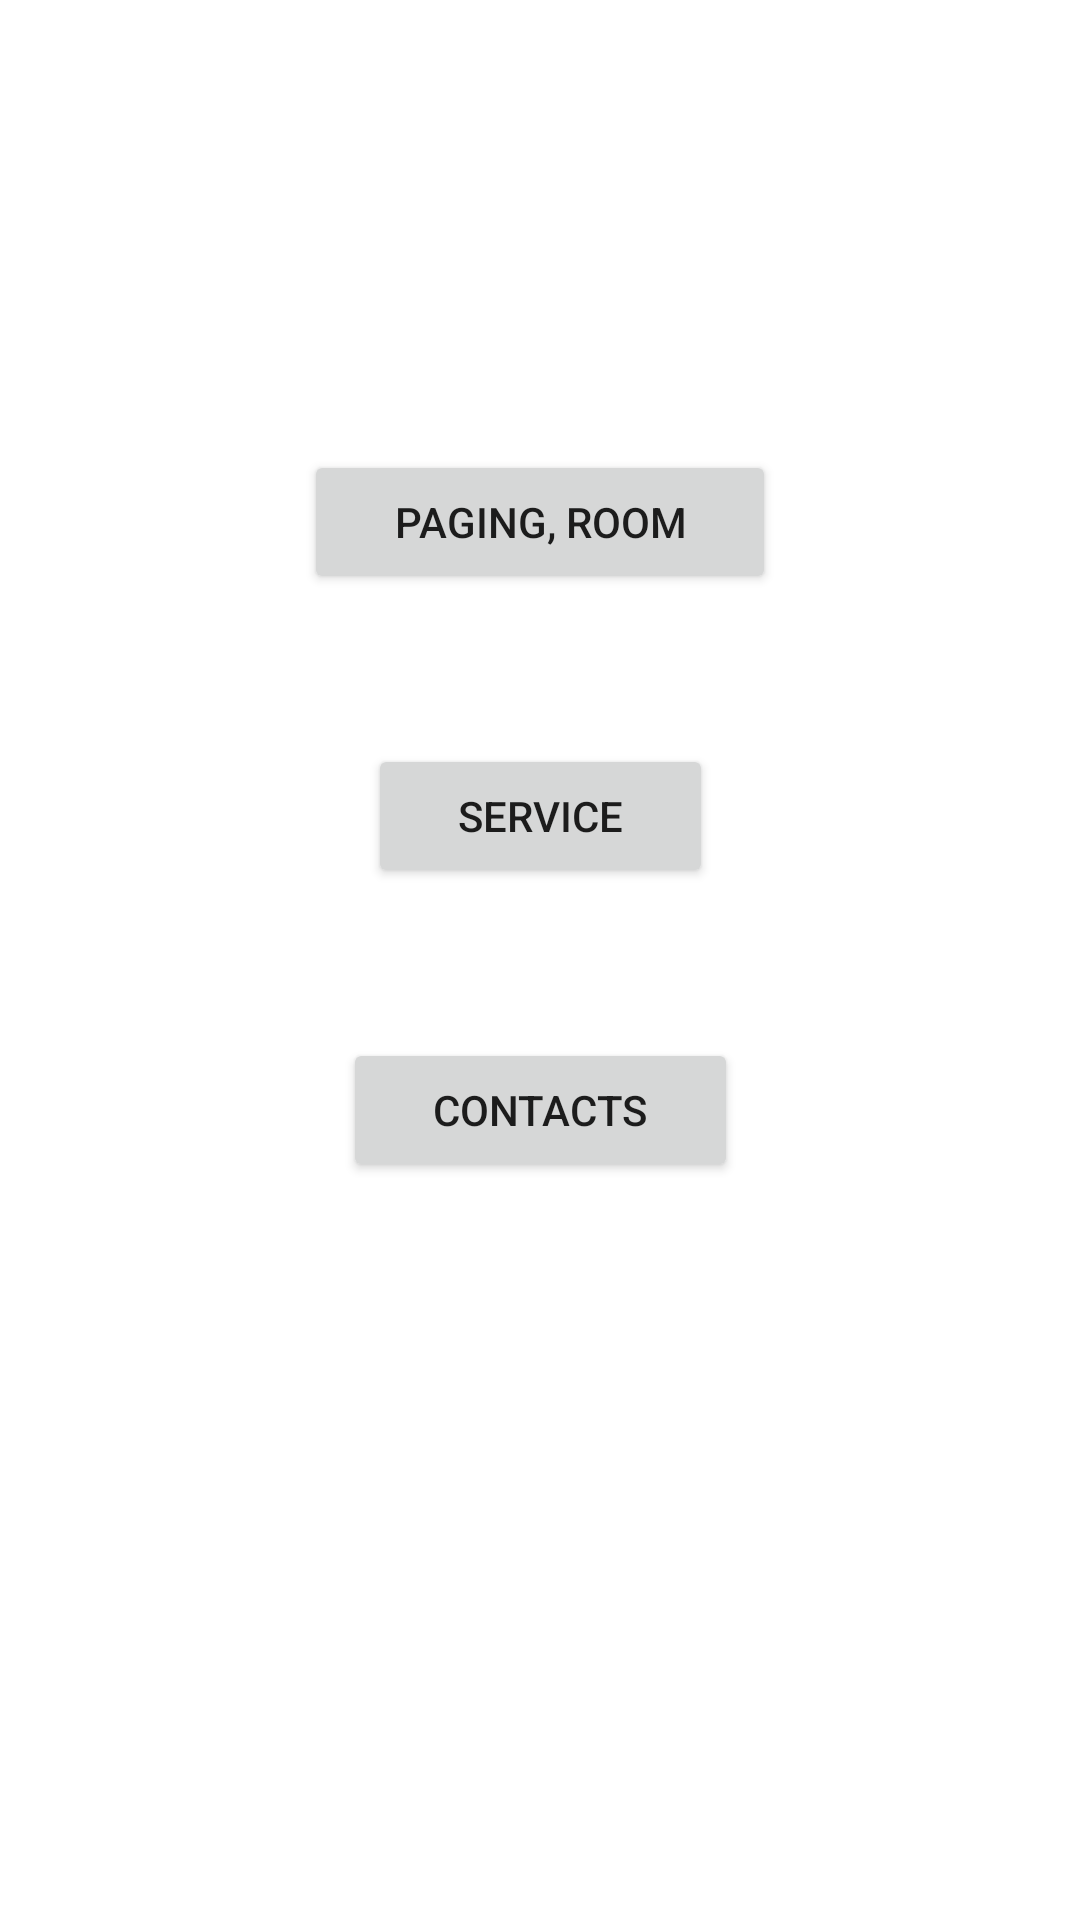

Layout XML and referenced resources for this Android screen:
<!-- AndroidManifest.xml: application theme Theme.PDP -->
<!-- res/layout/fragment_main.xml -->
<?xml version="1.0" encoding="utf-8"?>
<androidx.constraintlayout.widget.ConstraintLayout
    xmlns:android="http://schemas.android.com/apk/res/android"
    xmlns:app="http://schemas.android.com/apk/res-auto"
    xmlns:tools="http://schemas.android.com/tools"
    android:layout_width="match_parent"
    android:layout_height="match_parent"
    tools:context=".presentation.fragments.MainFragment">

    <Button
        android:id="@+id/button_paging"
        android:layout_width="wrap_content"
        android:layout_height="wrap_content"
        android:paddingHorizontal="30dp"
        android:layout_marginTop="150dp"
        android:text="Paging, Room"
        app:layout_constraintTop_toTopOf="parent"
        app:layout_constraintStart_toStartOf="parent"
        app:layout_constraintEnd_toEndOf="parent"
        app:layout_constraintVertical_chainStyle="packed" />

    <Button
        android:id="@+id/button_service"
        android:layout_width="wrap_content"
        android:layout_height="wrap_content"
        android:paddingHorizontal="30dp"
        android:layout_marginTop="50dp"
        android:text="Service"
        app:layout_constraintEnd_toEndOf="parent"
        app:layout_constraintStart_toStartOf="parent"
        app:layout_constraintTop_toBottomOf="@+id/button_paging" />

    <Button
        android:id="@+id/button_contacts"
        android:layout_width="wrap_content"
        android:layout_height="wrap_content"
        android:paddingHorizontal="30dp"
        android:layout_marginTop="50dp"
        android:text="Contacts"
        app:layout_constraintEnd_toEndOf="parent"
        app:layout_constraintStart_toStartOf="parent"
        app:layout_constraintTop_toBottomOf="@+id/button_service" />

</androidx.constraintlayout.widget.ConstraintLayout>
<!-- resources referenced by this layout -->
<resources>
  <style name="Theme.PDP" parent="Theme.MaterialComponents.DayNight.DarkActionBar">
          
          <item name="colorPrimary">@color/purple_500</item>
          <item name="colorPrimaryVariant">@color/purple_700</item>
          <item name="colorOnPrimary">@color/white</item>
          
          <item name="colorSecondary">@color/teal_200</item>
          <item name="colorSecondaryVariant">@color/teal_700</item>
          <item name="colorOnSecondary">@color/black</item>
          
          <item name="android:statusBarColor">?attr/colorPrimaryVariant</item>
          
      </style>
  <!-- not gathered from this repository: default colours our renderer supplied (Android Studio template values) -->
  <color name="purple_500">#FF6200EE</color>
  <color name="purple_700">#FF3700B3</color>
  <color name="teal_200">#FF03DAC5</color>
  <color name="teal_700">#FF018786</color>
  <color name="black">#FF000000</color>
  <color name="white">#FFFFFFFF</color>
</resources>
